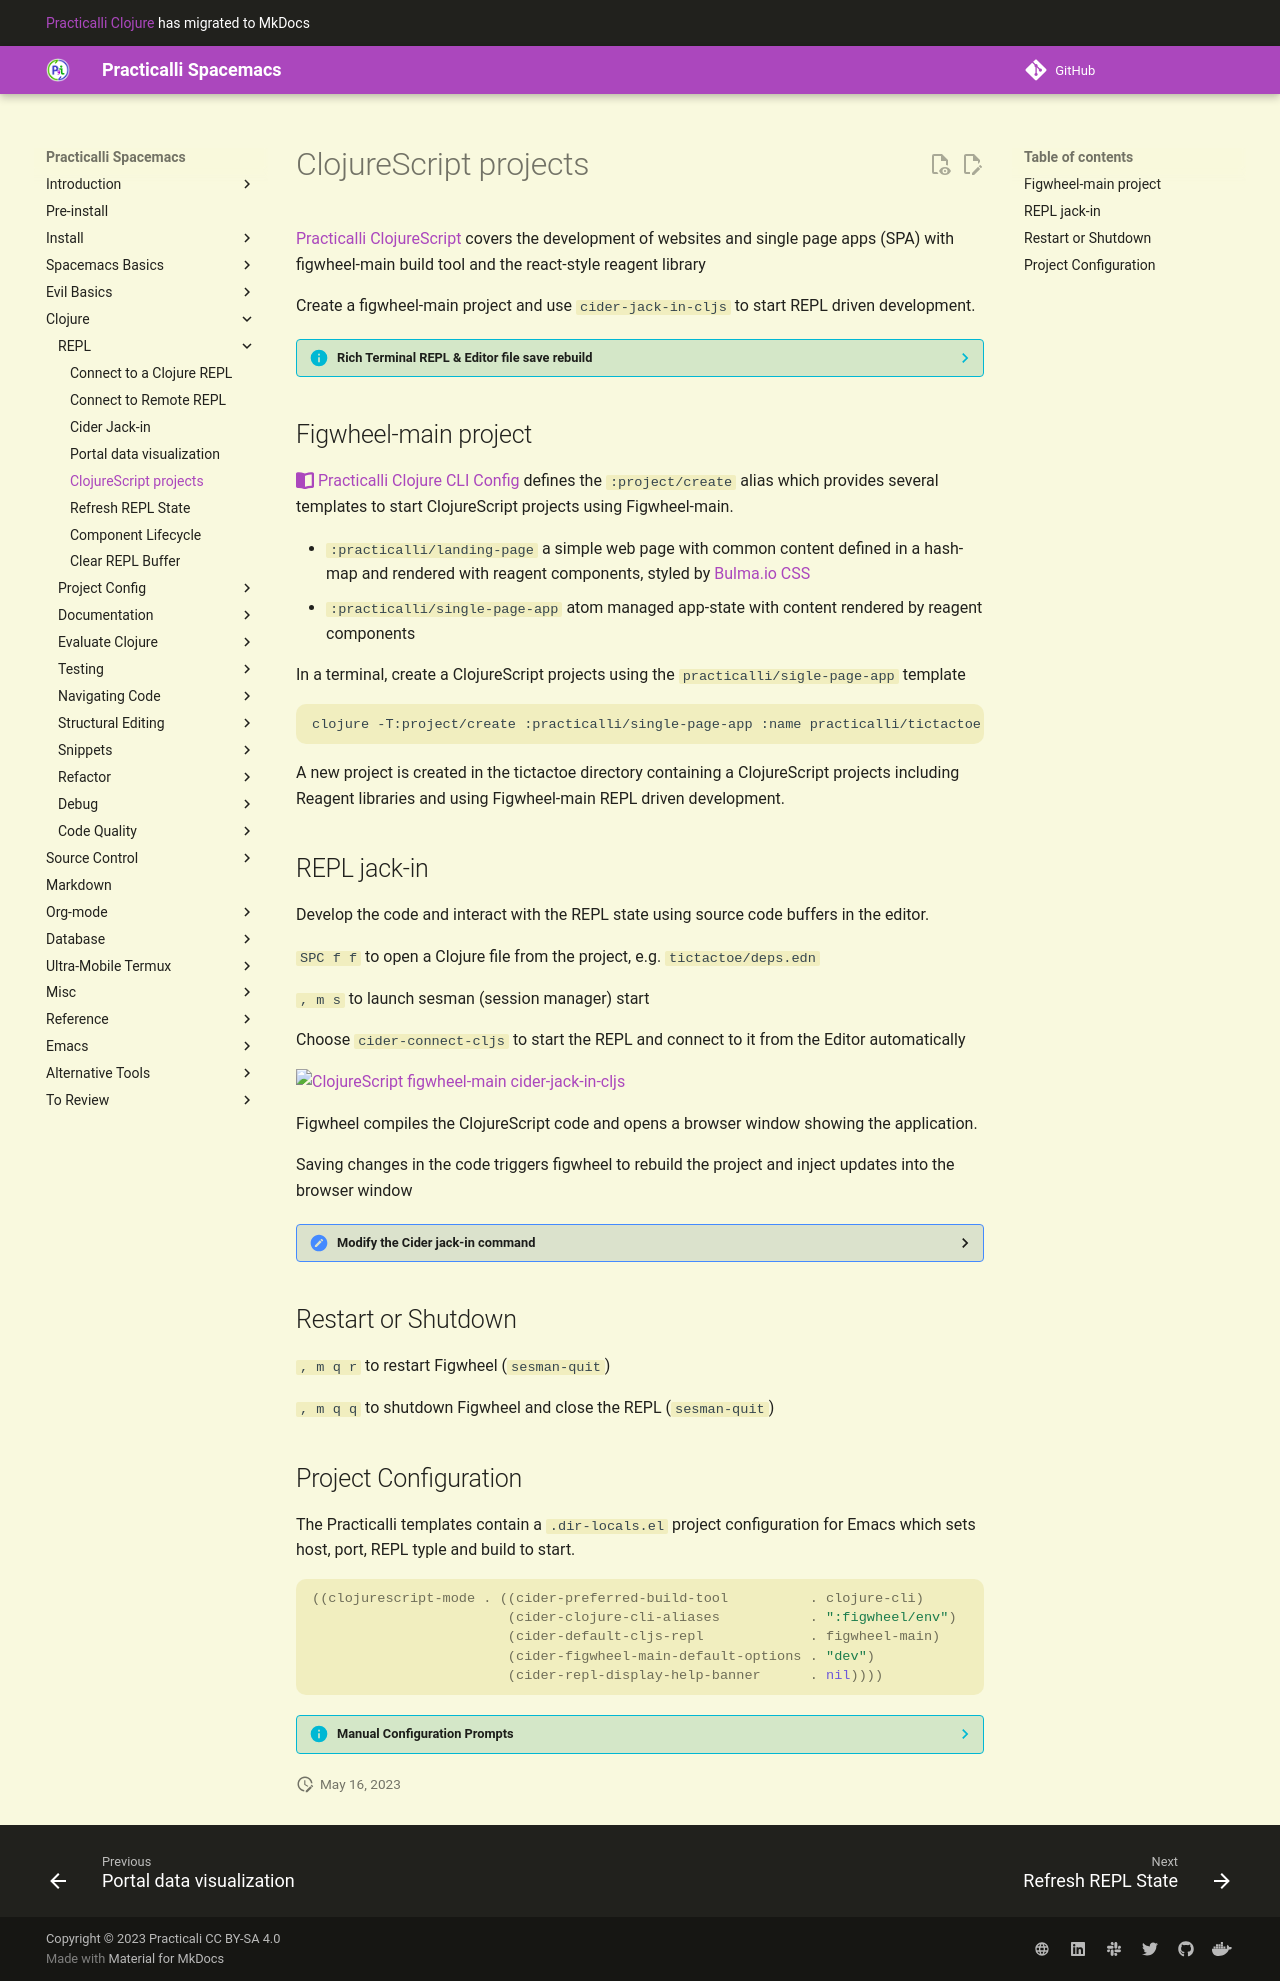

repository: practicalli/spacemacs · page: clojure-repl/clojurescript-repl/index.html · generator: mkdocs

# ClojureScript projects

[Practicalli ClojureScript](https://practicalli.github.io/clojurescript/) covers the development of websites and single page apps (SPA) with figwheel-main build tool and the react-style reagent library

Create a figwheel-main project and use `cider-jack-in-cljs` to start REPL driven development.

??? INFO "Rich Terminal REPL & Editor file save rebuild"
    Using an Editor jack-in tool is arguably the easiest approach, as it connects the Editor to the REPL process so code can be evaluated in the Editor.

    `clojure -M:figwheel/env:build/dev` command will run a ClojureScript REPL providing a Rebel rich terminal UI.  An nREPL server will not be running, so the editor is not able to connect to the REPL.  However, when code is saved, Figwheel automatically updates the build and pushes changes to the browser window containing the application being developed.

    It may be possible to use a custom `user` namesapce to run nREPL and Piggieback to create a server which a Clojure editor can connect too.  A custom nREPL and Piggieback middlware library might also work.  Please get in touch if you have a working configuration for this approach.


## Figwheel-main project

[:fontawesome-solid-book-open: Practicalli Clojure CLI Config](https://practical.li/clojure/clojure-cli/practicalli-config/) defines the `:project/create` alias which provides several templates to start ClojureScript projects using Figwheel-main.

- `:practicalli/landing-page` a simple web page with common content defined in a hash-map and rendered with reagent components, styled by [Bulma.io CSS](https://builma.io)
- `:practicalli/single-page-app` atom managed app-state with content rendered by reagent components

In a terminal, create a ClojureScript projects using the `practicalli/sigle-page-app` template

```shell
clojure -T:project/create :practicalli/single-page-app :name practicalli/tictactoe
```

A new project is created in the tictactoe directory containing a ClojureScript projects including Reagent libraries and using Figwheel-main REPL driven development.


## REPL jack-in

Develop the code and interact with the REPL state using source code buffers in the editor.

`SPC f f` to open a Clojure file from the project, e.g. `tictactoe/deps.edn`

`, m s` to launch sesman (session manager) start

Choose `cider-connect-cljs` to start the REPL and connect to it from the Editor automatically

![ClojureScript figwheel-main cider-jack-in-cljs](https://raw.githubusercontent.com/practicalli/graphic-design/live/editors/spacemacs/screenshots/spacemacs-clojure-clojurescript-repl-command-cider-jack-in-light.png#only-light)
![ClojureScript figwheel-main cider-jack-in-cljs](https://raw.githubusercontent.com/practicalli/graphic-design/live/editors/spacemacs/screenshots/spacemacs-clojure-clojurescript-repl-command-cider-jack-in-dark.png#only-dark)

Figwheel compiles the ClojureScript code and opens a browser window showing the application.

Saving changes in the code triggers figwheel to rebuild the project and inject updates into the browser window

??? HINT "Modify the Cider jack-in command"
    `SPC u , m s` will show the full command in the mini-buffer once cider-jack-in-cljs is selected.

    ![Spacemacs Clojure - Clojurescript REPL cider-jack-in mini-buffer command](https://raw.githubusercontent.com/practicalli/graphic-design/live/editors/spacemacs/screenshots/spacemacs-clojure-clojurescript-repl-cider-jack-in-mini-buffer-command-light.png#only-light)
    ![Spacemacs Clojure - Clojurescript REPL cider-jack-in mini-buffer command](https://raw.githubusercontent.com/practicalli/graphic-design/live/editors/spacemacs/screenshots/spacemacs-clojure-clojurescript-repl-cider-jack-in-mini-buffer-command-dark.png#only-dark)

    The command can be 'carefully' edited in the mini-buffer, e.g. to change the Clojure CLI aliases used (defined at the end of the command)

    NOTE: do not remove the `:cider/nrepl` alias otherwise CIDER will fail to work correctly (unless replaced with an alias containing the same configuration)


## Restart or Shutdown

`, m q r` to restart Figwheel (`sesman-quit`)

`, m q q` to shutdown Figwheel and close the REPL (`sesman-quit`)


## Project Configuration

The Practicalli templates contain a `.dir-locals.el` project configuration for Emacs which sets host, port, REPL typle and build to start.

```Emacs
((clojurescript-mode . ((cider-preferred-build-tool          . clojure-cli)
                        (cider-clojure-cli-aliases           . ":figwheel/env")
                        (cider-default-cljs-repl             . figwheel-main)
                        (cider-figwheel-main-default-options . "dev")
                        (cider-repl-display-help-banner      . nil))))
```


??? INFO "Manual Configuration Prompts"
    Without the `.dir-local.el` command the following extra prompts are shown

    Confirm the host name (locahost by default)

    ![ClojureScript figwheel-main cider-jack-in-cljs localhost](https://raw.githubusercontent.com/practicalli/graphic-design/live/editors/spacemacs/screenshots/clojurescript-figwheel-main-connect-host-localhost.png)

    Confirm the port number for tictactoe project

    ![ClojureScript figwheel-main cider-jack-in-cljs localhost port](https://raw.githubusercontent.com/practicalli/graphic-design/live/editors/spacemacs/screenshots/clojurescript-figwheel-main-connect-port-tictactoe.png)

    Confirm figwheel-main build tool as the REPL type

    ![ClojureScript figwheel-main cider-jack-in-cljs figwheel-main build tool](https://raw.githubusercontent.com/practicalli/graphic-design/live/editors/spacemacs/screenshots/clojurescript-figwheel-main-connect-repl-type-figwheel-main.png)

    Confirm dev build configuration

    ![ClojureScript figwheel-main cider-jack-in-cljs figwheel-main build configuration dev](https://raw.githubusercontent.com/practicalli/graphic-design/live/editors/spacemacs/screenshots/clojurescript-figwheel-main-connect-build-dev.png)

    `SPC b m` to open the message buffer which shows the output from nREPL server.

    ![ClojureScript figwheel-main cider-jack-in-cljs nrepl output in message buffer](https://raw.githubusercontent.com/practicalli/graphic-design/live/editors/spacemacs/screenshots/clojurescript-figwheel-main-connect-nrepl-output.png)
